Labelled photos from "car-view-cls", an image-classification folder in zakuangyong/yolov11-view-cls-train. The possible labels are: back, back left side 45 degrees, back right side 45 degrees, front, front left side 45 degrees, front right side 45 degrees, left side, right side.

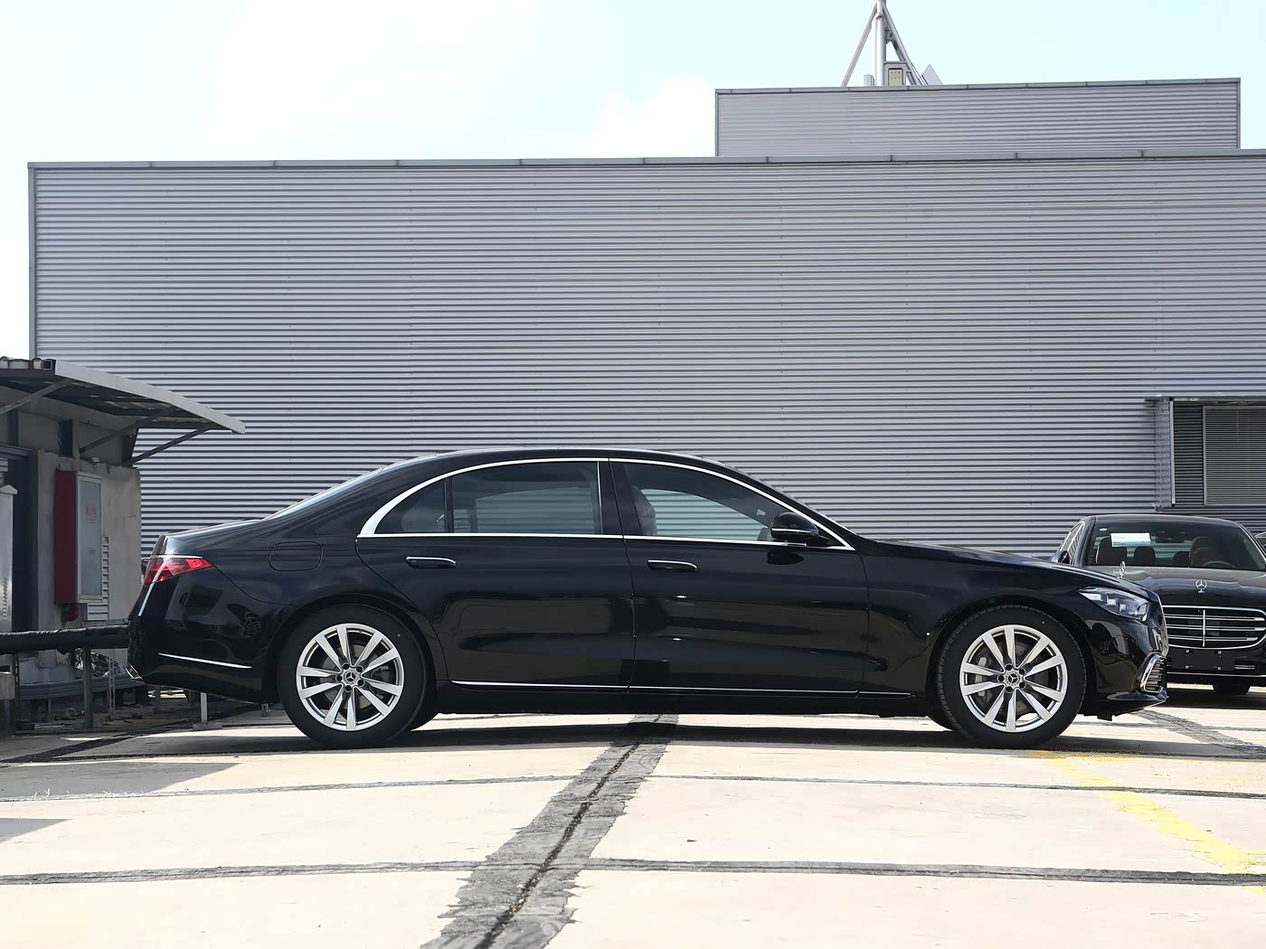
Label: right side

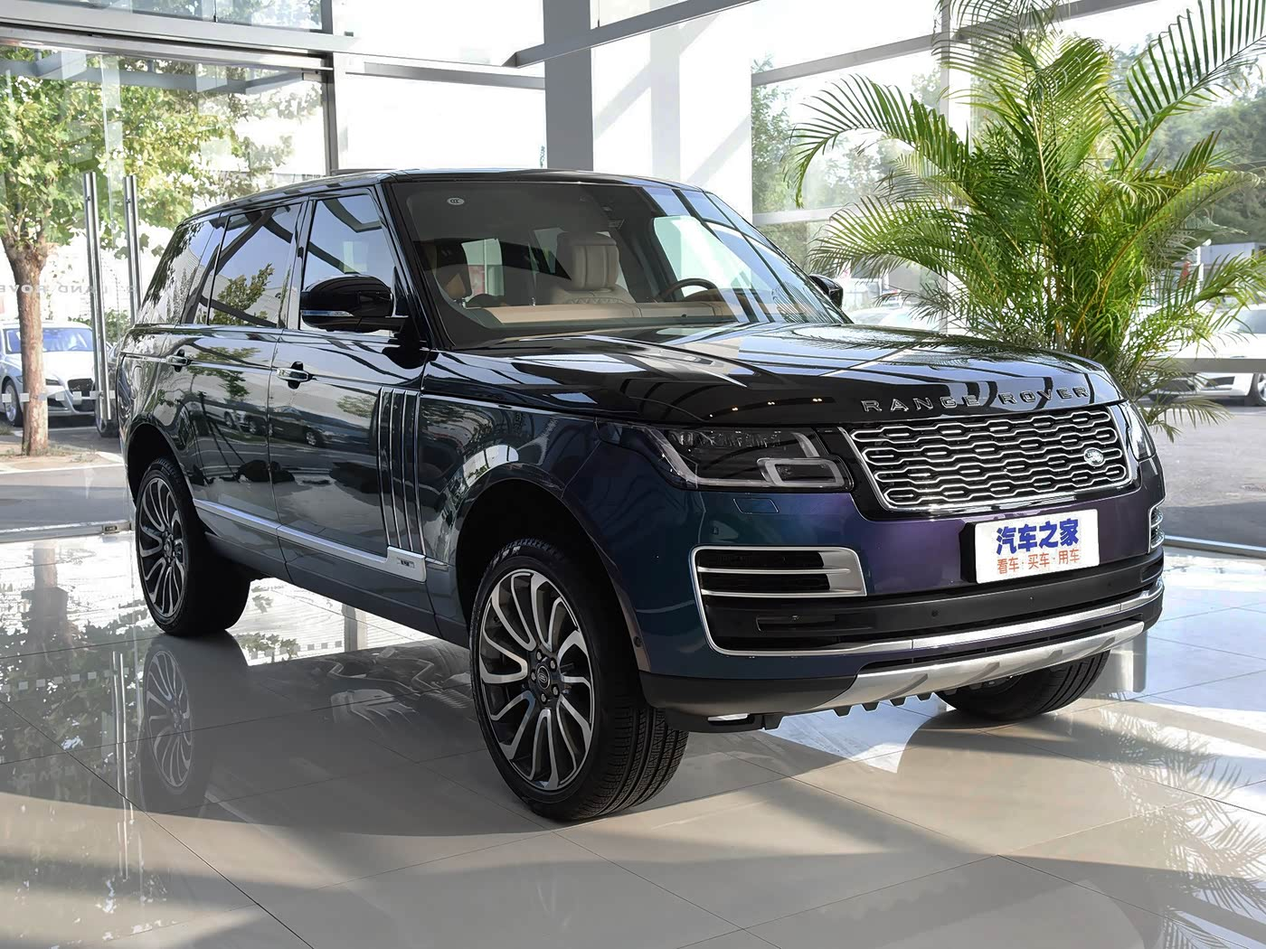
Label: front right side 45 degrees

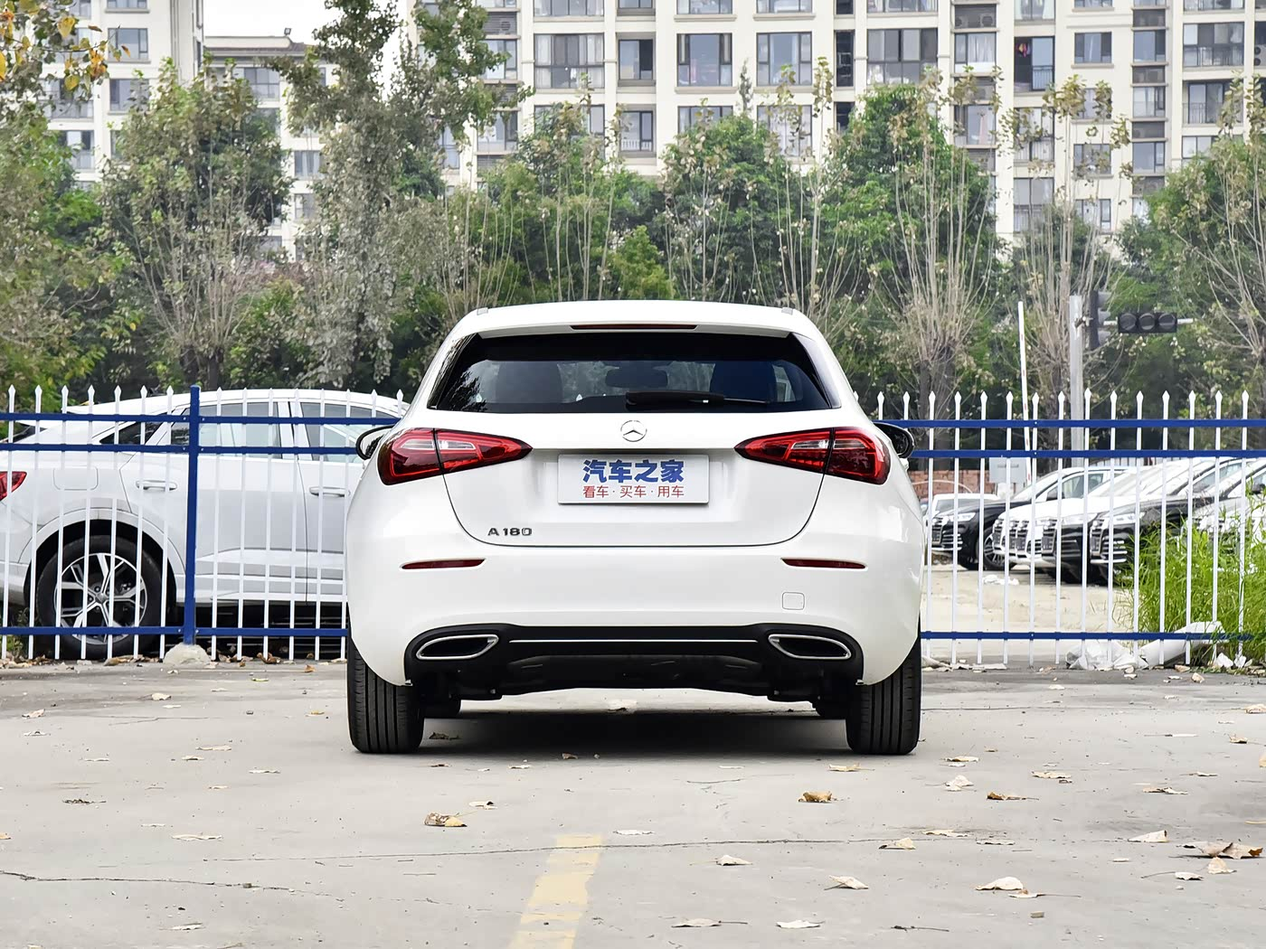
Label: back

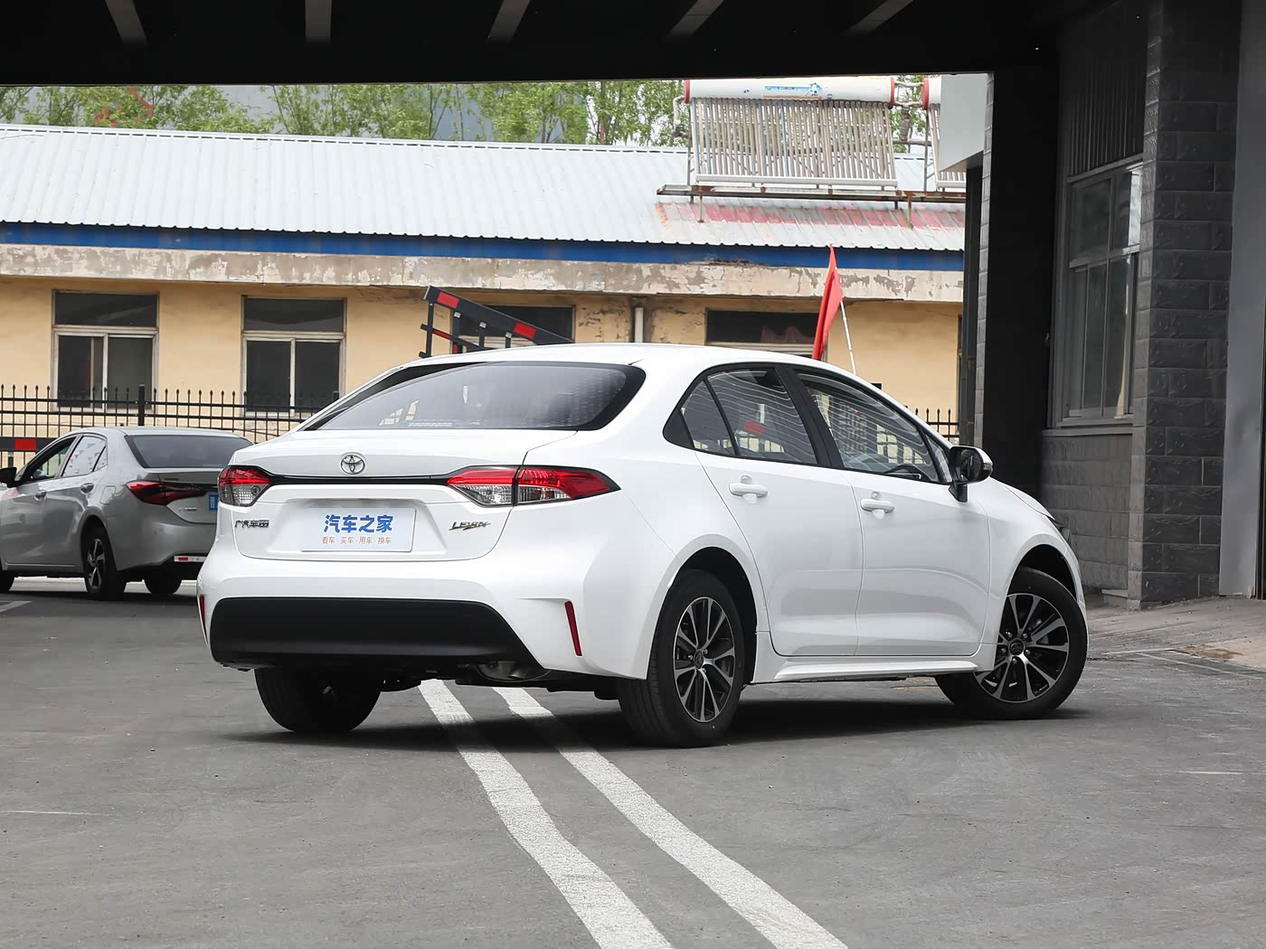
Label: back right side 45 degrees

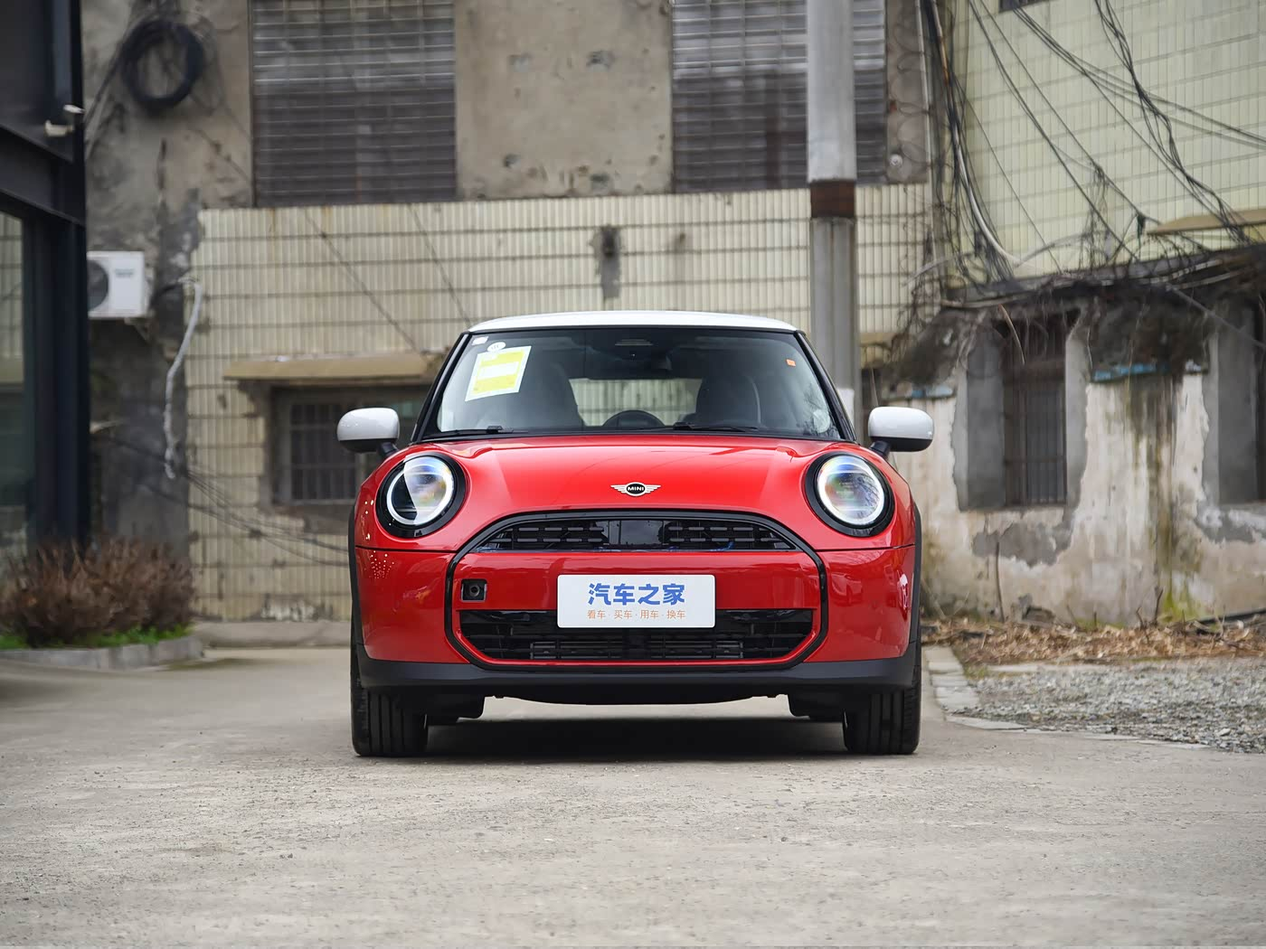
Label: front

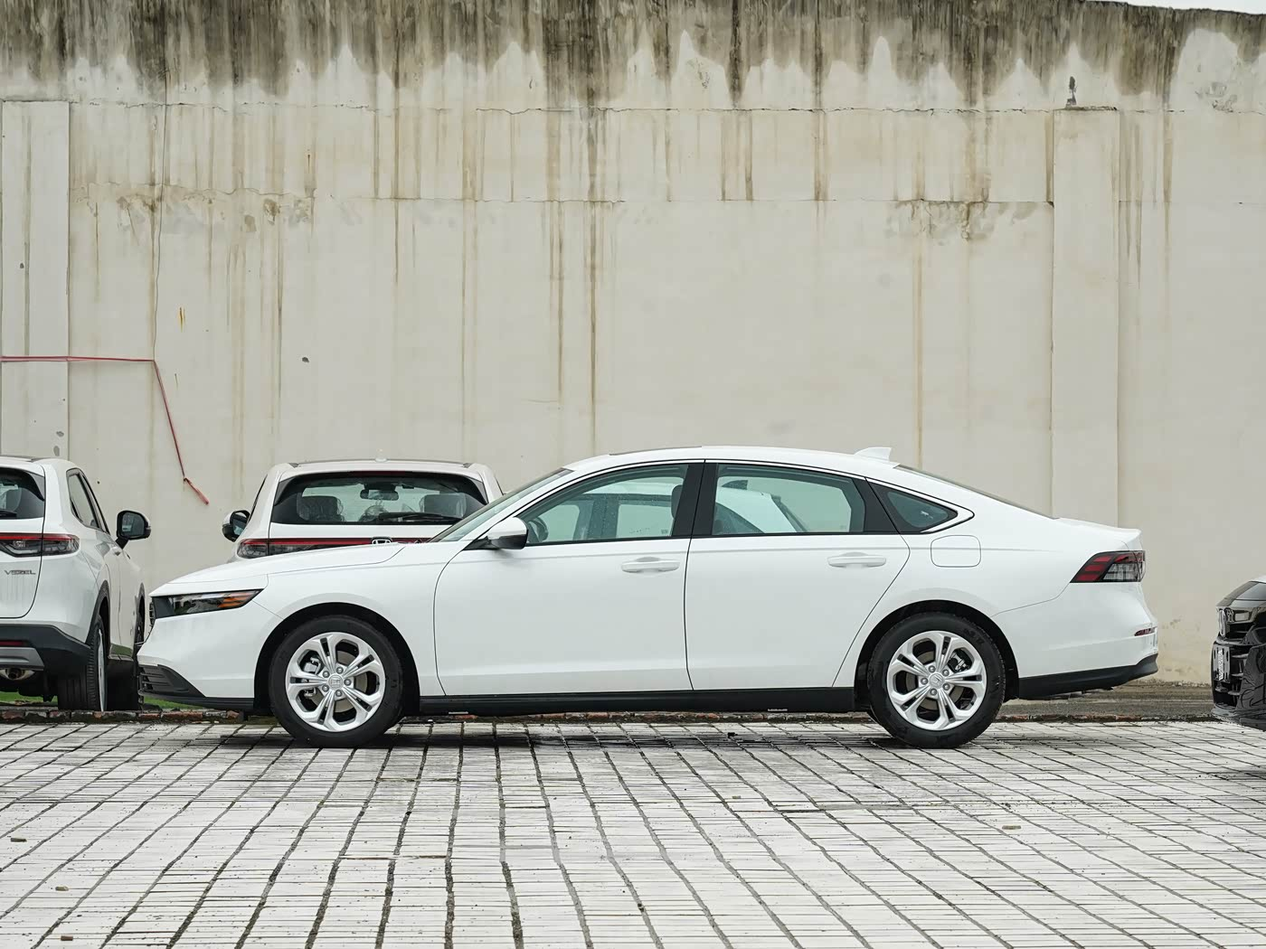
Label: left side
